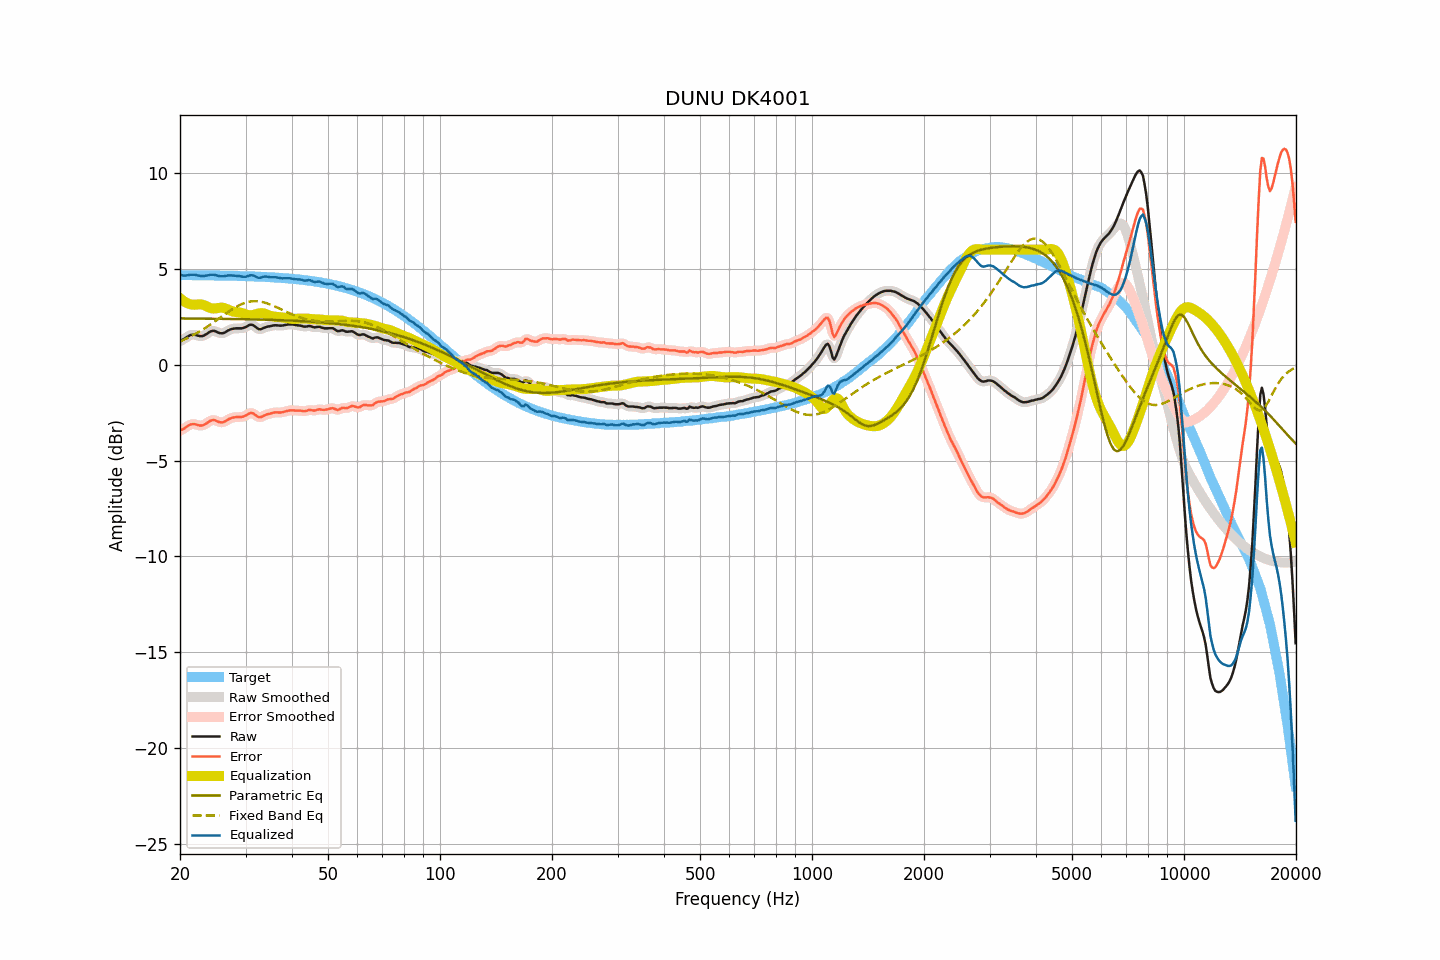

The file beside this chart, header and first rows:
frequency, raw, smoothed, error, error_smoothed, equalization, parametric_eq, fixed_band_eq, equalized_raw, equalized_smoothed, target
20.00, 1.23, 1.23, -3.45, -3.45, 3.47, 2.41, 1.21, 4.69, 4.69, 4.67
20.20, 1.28, 1.27, -3.40, -3.40, 3.40, 2.41, 1.25, 4.67, 4.67, 4.67
20.40, 1.32, 1.32, -3.36, -3.35, 3.33, 2.41, 1.29, 4.65, 4.66, 4.67
20.61, 1.37, 1.37, -3.31, -3.30, 3.28, 2.41, 1.32, 4.65, 4.65, 4.67
20.81, 1.43, 1.42, -3.24, -3.25, 3.23, 2.41, 1.36, 4.66, 4.66, 4.67
21.02, 1.48, 1.48, -3.19, -3.19, 3.19, 2.41, 1.40, 4.67, 4.67, 4.67
21.23, 1.53, 1.52, -3.14, -3.15, 3.16, 2.41, 1.45, 4.69, 4.69, 4.67
21.44, 1.56, 1.55, -3.11, -3.12, 3.14, 2.41, 1.49, 4.70, 4.69, 4.67
21.66, 1.57, 1.57, -3.10, -3.10, 3.13, 2.41, 1.53, 4.69, 4.70, 4.67
21.87, 1.57, 1.56, -3.10, -3.11, 3.13, 2.41, 1.58, 4.69, 4.69, 4.67
22.09, 1.55, 1.54, -3.12, -3.12, 3.13, 2.41, 1.63, 4.68, 4.68, 4.67
22.31, 1.52, 1.52, -3.15, -3.15, 3.14, 2.40, 1.67, 4.66, 4.66, 4.67
22.54, 1.50, 1.50, -3.17, -3.17, 3.15, 2.40, 1.72, 4.64, 4.64, 4.66
22.76, 1.49, 1.49, -3.18, -3.18, 3.15, 2.40, 1.77, 4.63, 4.63, 4.66
22.99, 1.50, 1.50, -3.17, -3.16, 3.13, 2.40, 1.82, 4.63, 4.63, 4.66
23.22, 1.53, 1.53, -3.14, -3.13, 3.11, 2.40, 1.88, 4.63, 4.63, 4.66
23.45, 1.58, 1.57, -3.08, -3.09, 3.07, 2.40, 1.93, 4.65, 4.64, 4.66
23.69, 1.63, 1.63, -3.03, -3.03, 3.03, 2.40, 1.99, 4.65, 4.66, 4.66
23.92, 1.69, 1.69, -2.97, -2.97, 2.99, 2.40, 2.04, 4.68, 4.67, 4.66
24.16, 1.74, 1.73, -2.92, -2.93, 2.96, 2.40, 2.10, 4.69, 4.69, 4.66
24.40, 1.76, 1.76, -2.90, -2.90, 2.94, 2.40, 2.16, 4.69, 4.70, 4.66
24.65, 1.77, 1.76, -2.89, -2.89, 2.93, 2.40, 2.22, 4.70, 4.69, 4.65
24.89, 1.75, 1.74, -2.91, -2.91, 2.94, 2.40, 2.28, 4.68, 4.68, 4.65
25.14, 1.71, 1.71, -2.95, -2.94, 2.95, 2.39, 2.34, 4.65, 4.66, 4.65
25.39, 1.67, 1.67, -2.99, -2.98, 2.96, 2.39, 2.40, 4.63, 4.63, 4.65
25.65, 1.65, 1.64, -3.00, -3.01, 2.97, 2.39, 2.46, 4.62, 4.62, 4.65
25.91, 1.64, 1.64, -3.01, -3.01, 2.97, 2.39, 2.52, 4.61, 4.61, 4.65
26.16, 1.65, 1.65, -3.00, -2.99, 2.96, 2.39, 2.58, 4.61, 4.62, 4.65
26.43, 1.69, 1.69, -2.96, -2.96, 2.94, 2.39, 2.64, 4.63, 4.63, 4.64
26.69, 1.74, 1.73, -2.91, -2.91, 2.91, 2.39, 2.70, 4.65, 4.64, 4.64
26.96, 1.79, 1.78, -2.86, -2.86, 2.87, 2.39, 2.75, 4.66, 4.66, 4.64
27.23, 1.83, 1.82, -2.81, -2.81, 2.84, 2.39, 2.81, 4.66, 4.66, 4.64
27.50, 1.86, 1.85, -2.78, -2.78, 2.80, 2.38, 2.87, 4.66, 4.66, 4.64
27.77, 1.88, 1.88, -2.76, -2.76, 2.77, 2.38, 2.92, 4.65, 4.65, 4.64
28.05, 1.89, 1.89, -2.75, -2.75, 2.76, 2.38, 2.97, 4.64, 4.64, 4.63
28.33, 1.90, 1.89, -2.74, -2.74, 2.74, 2.38, 3.02, 4.64, 4.64, 4.63
28.62, 1.90, 1.90, -2.73, -2.73, 2.74, 2.38, 3.06, 4.63, 4.63, 4.63
28.90, 1.90, 1.89, -2.73, -2.73, 2.73, 2.38, 3.11, 4.62, 4.62, 4.63
29.19, 1.90, 1.90, -2.73, -2.73, 2.71, 2.38, 3.15, 4.60, 4.61, 4.62
29.48, 1.91, 1.91, -2.72, -2.71, 2.68, 2.37, 3.18, 4.59, 4.59, 4.62
29.78, 1.94, 1.93, -2.68, -2.69, 2.65, 2.37, 3.21, 4.59, 4.59, 4.62
30.08, 1.97, 1.97, -2.65, -2.64, 2.62, 2.37, 3.24, 4.59, 4.60, 4.62
30.38, 2.02, 2.02, -2.60, -2.60, 2.60, 2.37, 3.27, 4.61, 4.62, 4.61
30.68, 2.07, 2.06, -2.55, -2.55, 2.58, 2.37, 3.28, 4.65, 4.64, 4.61
30.99, 2.09, 2.08, -2.52, -2.53, 2.58, 2.37, 3.30, 4.66, 4.66, 4.61
31.30, 2.08, 2.07, -2.53, -2.53, 2.59, 2.36, 3.31, 4.66, 4.66, 4.61
31.61, 2.04, 2.03, -2.57, -2.57, 2.61, 2.36, 3.31, 4.64, 4.64, 4.60
31.93, 1.97, 1.97, -2.63, -2.63, 2.63, 2.36, 3.31, 4.60, 4.60, 4.60
32.24, 1.91, 1.91, -2.69, -2.69, 2.65, 2.36, 3.31, 4.56, 4.56, 4.60
32.57, 1.86, 1.86, -2.74, -2.73, 2.67, 2.36, 3.30, 4.53, 4.54, 4.59
32.89, 1.85, 1.86, -2.74, -2.73, 2.69, 2.35, 3.29, 4.53, 4.54, 4.59
33.22, 1.88, 1.87, -2.71, -2.71, 2.69, 2.35, 3.27, 4.56, 4.56, 4.58
33.55, 1.92, 1.91, -2.66, -2.67, 2.68, 2.35, 3.26, 4.59, 4.59, 4.58
33.89, 1.95, 1.95, -2.63, -2.63, 2.65, 2.35, 3.23, 4.60, 4.60, 4.58
34.23, 1.98, 1.97, -2.60, -2.60, 2.62, 2.35, 3.21, 4.59, 4.59, 4.57
34.57, 2.00, 1.99, -2.57, -2.58, 2.58, 2.34, 3.18, 4.58, 4.58, 4.57
34.92, 2.01, 2.01, -2.56, -2.55, 2.55, 2.34, 3.15, 4.56, 4.57, 4.56
35.27, 2.03, 2.03, -2.53, -2.53, 2.53, 2.34, 3.11, 4.56, 4.56, 4.56
35.62, 2.05, 2.04, -2.51, -2.51, 2.52, 2.34, 3.08, 4.56, 4.56, 4.55
35.97, 2.06, 2.05, -2.49, -2.50, 2.51, 2.33, 3.04, 4.56, 4.56, 4.55
... 635 more rows
